Photos from the image-classification dataset "Data_CMC_COADEL_1" in the GitHub repository jmwolf82/XAI_Healthcare. Its 2 classes are: mitosis, non-mitosis.

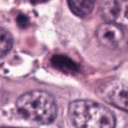
Label: non-mitosis

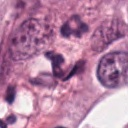
Label: non-mitosis

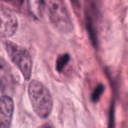
Label: mitosis

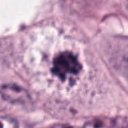
Label: mitosis

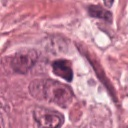
Label: non-mitosis

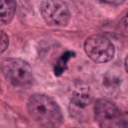
Label: mitosis
